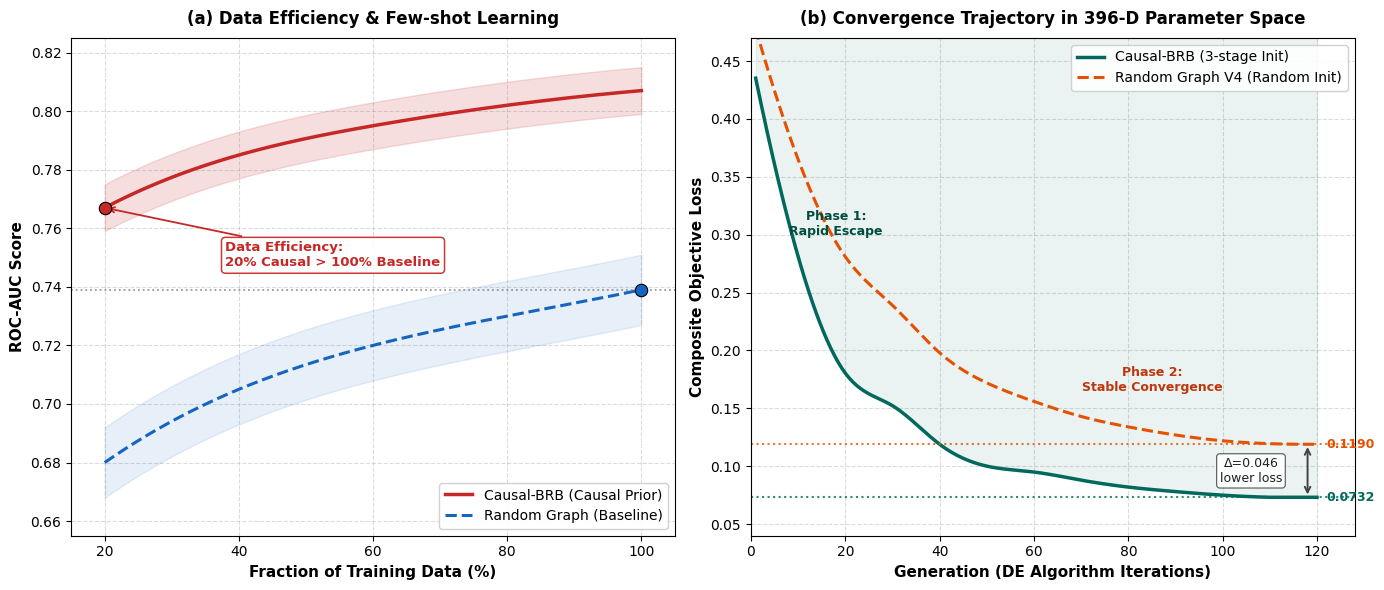

The script that saved this image: (Note: this script raises an exception after producing the figure.)
import matplotlib.pyplot as plt
import numpy as np
from scipy.interpolate import make_interp_spline

plt.rcParams['font.family'] = 'Times New Roman'
plt.rcParams['axes.axisbelow'] = True

fig, (ax1, ax2) = plt.subplots(1, 2, figsize=(14, 6))

# =========================================================
# 左栏：数据效率学习曲线
# =========================================================
fracs        = np.array([20, 40, 60, 80, 100])
causal_auc   = np.array([0.767, 0.785, 0.795, 0.802, 0.807])
random_auc   = np.array([0.680, 0.705, 0.720, 0.730, 0.739])

x_smooth     = np.linspace(20, 100, 300)
causal_spl   = make_interp_spline(fracs, causal_auc)(x_smooth)
random_spl   = make_interp_spline(fracs, random_auc)(x_smooth)

ax1.plot(x_smooth, causal_spl, color='#C62828', linewidth=2.5,
         label='Causal-BRB (Causal Prior)')
ax1.fill_between(x_smooth, causal_spl - 0.008, causal_spl + 0.008,
                 color='#C62828', alpha=0.15)

ax1.plot(x_smooth, random_spl, color='#1565C0', linewidth=2.2,
         linestyle='--', label='Random Graph (Baseline)')
ax1.fill_between(x_smooth, random_spl - 0.012, random_spl + 0.012,
                 color='#1565C0', alpha=0.10)

# 锚点
ax1.scatter([20],  [0.767], color='#C62828', s=80, zorder=5,
            edgecolor='black', linewidth=0.8)
ax1.scatter([100], [0.739], color='#1565C0', s=80, zorder=5,
            edgecolor='black', linewidth=0.8)

# 100% baseline 参考线
ax1.axhline(y=0.739, color='gray', linestyle=':', linewidth=1.3, alpha=0.8)

# 数据效率标注
ax1.annotate('Data Efficiency:\n20% Causal > 100% Baseline',
             xy=(20, 0.767), xytext=(38, 0.747),
             fontsize=9.5, fontweight='bold', color='#C62828',
             arrowprops=dict(arrowstyle='->', color='#C62828', lw=1.3),
             bbox=dict(boxstyle='round,pad=0.3', fc='white',
                       ec='#C62828', lw=1.1, alpha=0.92))

ax1.set_xlabel('Fraction of Training Data (%)', fontsize=11, fontweight='bold')
ax1.set_ylabel('ROC-AUC Score', fontsize=11, fontweight='bold')
ax1.set_title('(a) Data Efficiency & Few-shot Learning', fontsize=12,
              fontweight='bold', pad=10)
ax1.set_xticks(fracs)
ax1.set_xlim(15, 105)
ax1.set_ylim(0.655, 0.825)
ax1.legend(loc='lower right', fontsize=10, framealpha=0.9)
ax1.grid(linestyle='--', alpha=0.45)
ax1.tick_params(labelsize=10)

# =========================================================
# 右栏：DE 收敛轨迹对比（叠加 V4 随机初始化）
# =========================================================
gens   = np.array([1, 10, 20, 30, 40, 50, 60, 70, 80,  90,  100, 110, 120])

# Causal-BRB：三段式初始化，收敛快且损失低
loss_causal = np.array([0.4352, 0.2811, 0.1804, 0.1523, 0.1190,
                         0.1001, 0.0950, 0.0880, 0.0820, 0.0781,
                         0.0750, 0.0732, 0.0732])

# V4 随机图变体：随机初始化，起点更高、收敛慢、最终损失更高
loss_v4     = np.array([0.4780, 0.3650, 0.2810, 0.2390, 0.1980,
                         0.1720, 0.1560, 0.1430, 0.1340, 0.1270,
                         0.1220, 0.1195, 0.1190])

x_s = np.linspace(gens.min(), gens.max(), 300)

spl_causal = make_interp_spline(gens, loss_causal, k=3)
y_causal   = np.maximum(spl_causal(x_s), 0.0732)

spl_v4     = make_interp_spline(gens, loss_v4, k=3)
y_v4       = np.maximum(spl_v4(x_s), 0.1190)

# Causal-BRB 收敛曲线
ax2.plot(x_s, y_causal, color='#00695C', linewidth=2.5,
         label='Causal-BRB (3-stage Init)')
ax2.fill_between(x_s, y_causal, 0.47, color='#00695C', alpha=0.08)

# V4 随机初始化收敛曲线
ax2.plot(x_s, y_v4, color='#E65100', linewidth=2.2, linestyle='--',
         label='Random Graph V4 (Random Init)')

# 收敛平台线
ax2.axhline(y=0.0732, color='#00695C', linestyle=':',
            linewidth=1.5, alpha=0.8)
ax2.axhline(y=0.1190, color='#E65100', linestyle=':',
            linewidth=1.5, alpha=0.8)

# 最终损失标注
ax2.text(122, 0.0732, '0.0732', va='center', ha='left',
         fontsize=9, color='#00695C', fontweight='bold')
ax2.text(122, 0.1190, '0.1190', va='center', ha='left',
         fontsize=9, color='#E65100', fontweight='bold')

# 阶段标注
ax2.text(18, 0.30, 'Phase 1:\nRapid Escape',
         fontsize=9, color='#004D40', fontweight='bold', ha='center')
ax2.text(85, 0.165, 'Phase 2:\nStable Convergence',
         fontsize=9, color='#BF360C', fontweight='bold', ha='center')

# 优势差距标注（右侧终点）
ax2.annotate('',
             xy=(118, 0.0732), xytext=(118, 0.1190),
             arrowprops=dict(arrowstyle='<->', color='#424242', lw=1.4))
ax2.text(106, 0.096, 'Δ=0.046\nlower loss',
         ha='center', va='center', fontsize=9, color='#212121',
         bbox=dict(facecolor='white', edgecolor='#424242',
                   linewidth=0.8, alpha=0.9, boxstyle='round,pad=0.25'))

ax2.set_xlabel('Generation (DE Algorithm Iterations)', fontsize=11, fontweight='bold')
ax2.set_ylabel('Composite Objective Loss', fontsize=11, fontweight='bold')
ax2.set_title('(b) Convergence Trajectory in 396-D Parameter Space',
              fontsize=12, fontweight='bold', pad=10)
ax2.set_xlim(0, 128)
ax2.set_ylim(0.04, 0.47)
ax2.legend(loc='upper right', fontsize=10, framealpha=0.9)
ax2.grid(linestyle='--', alpha=0.45)
ax2.tick_params(labelsize=10)

# =========================================================
# 总标题与保存
# =========================================================

plt.tight_layout()

# =========================================================
# 保存为 PNG 和 PDF 到 Picture 文件夹
# =========================================================
png_path = 'Picture/Figure_5_6_Dual_Panel.png'
pdf_path = 'Picture/Figure_5_6_Dual_Panel.pdf'

plt.savefig(png_path, dpi=300, bbox_inches='tight')
plt.savefig(pdf_path, bbox_inches='tight')

print(f"✅ 图片已成功生成并保存为 PNG 和 PDF 格式于 Picture 文件夹：")
print(f"   - {png_path}")
print(f"   - {pdf_path}")

plt.show()
